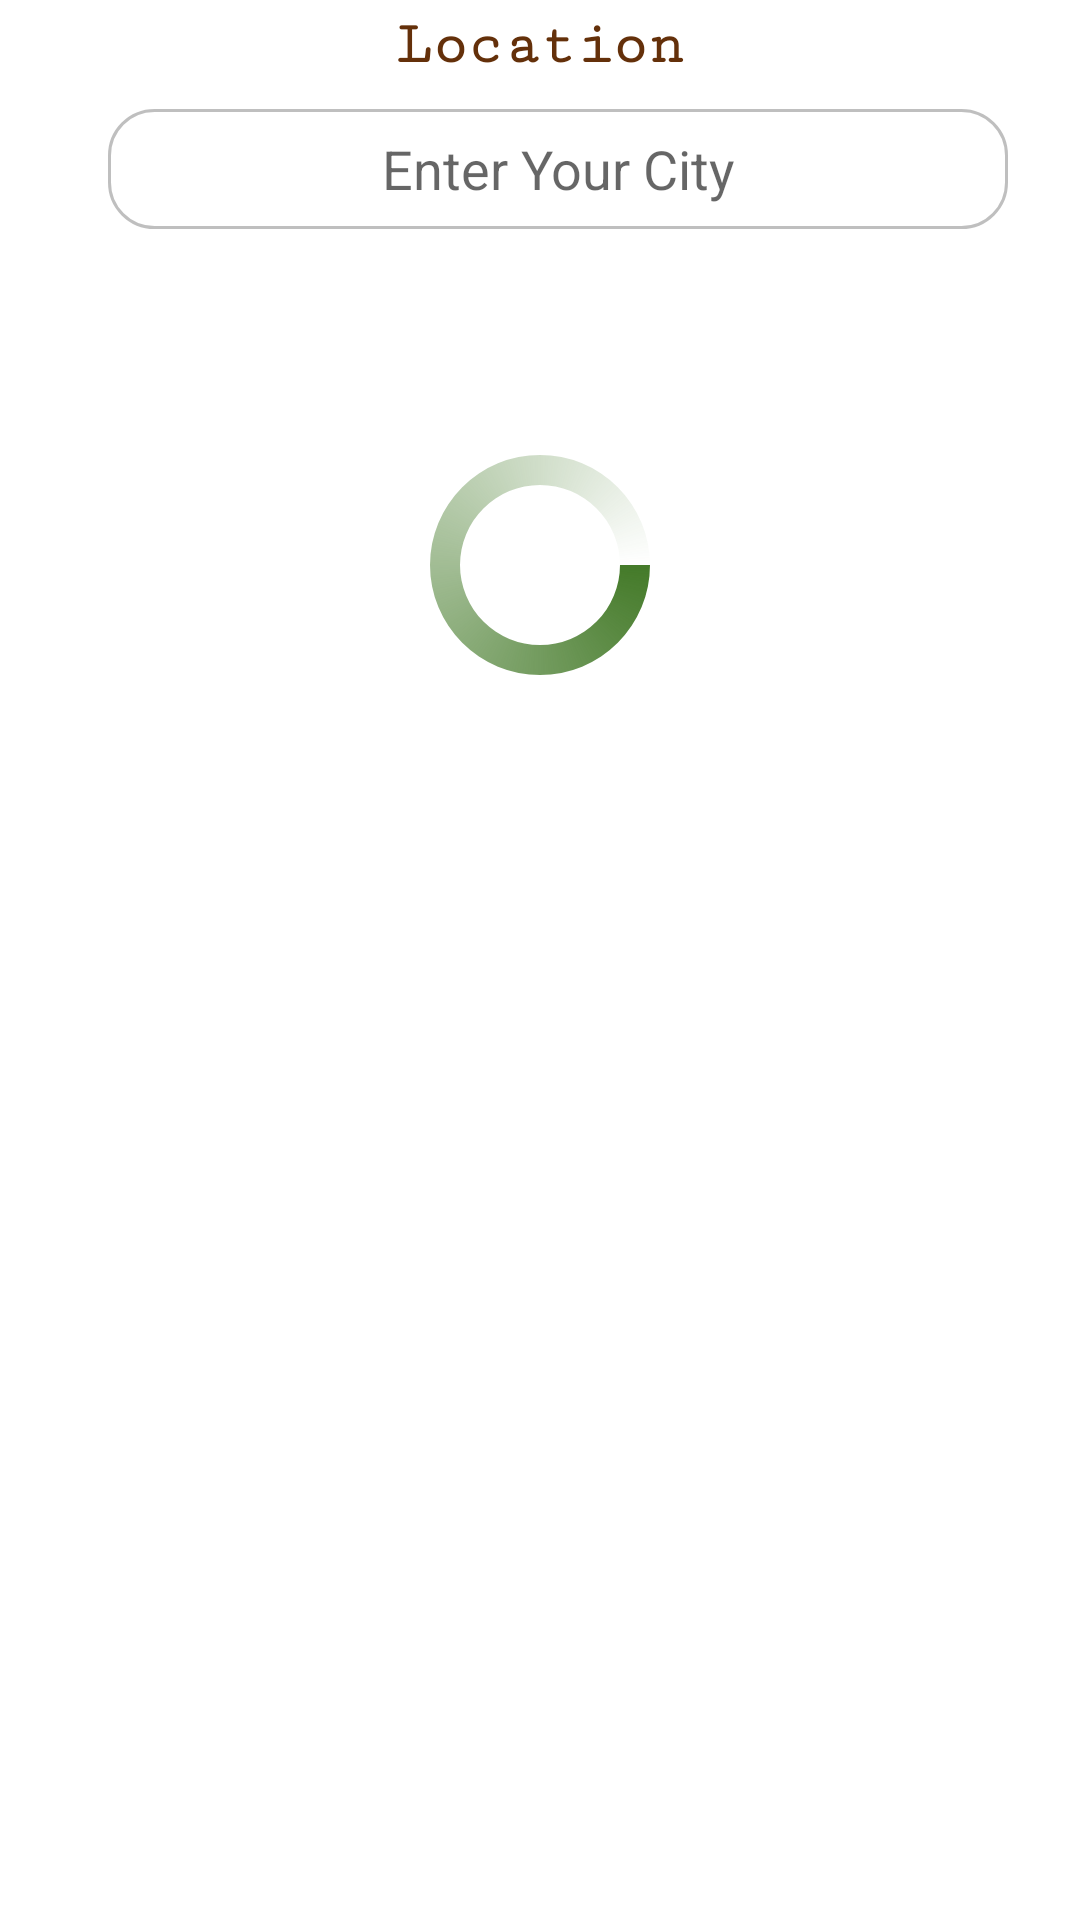

Here is an Android app screen rendered from its layout file. Give the layout XML and the strings, colors and styles it references.
<!-- AndroidManifest.xml: application theme AppTheme -->
<!-- res/layout/activity_main.xml -->
<?xml version="1.0" encoding="utf-8"?>
<LinearLayout xmlns:android="http://schemas.android.com/apk/res/android"
    xmlns:app="http://schemas.android.com/apk/res-auto"
    xmlns:tools="http://schemas.android.com/tools"
    android:id="@+id/root_layout"
    android:layout_width="match_parent"
    android:layout_height="match_parent"
    android:orientation="vertical"
    tools:context=".MainActivity">
    <com.google.android.material.appbar.AppBarLayout
        android:id="@+id/app_bar_layout"
        android:layout_width="match_parent"
        android:layout_height="wrap_content"
        android:background="@android:color/transparent"
        android:padding="4dp"
        app:elevation="0dp">
        <LinearLayout
            android:layout_width="match_parent"
            android:layout_height="wrap_content"
            android:orientation="vertical">
            <TextView
                android:id="@+id/location"
                android:layout_width="wrap_content"
                android:layout_height="wrap_content"
                android:layout_gravity="center"
                android:fontFamily="serif-monospace"
                android:text="@string/location"
                android:textColor="#FA612C05"
                android:textSize="20sp"
                android:textStyle="bold">
            </TextView>
            <LinearLayout
                android:layout_width="match_parent"
                android:layout_height="wrap_content"
                android:layout_marginTop="10dp"
                android:gravity="end"
                android:orientation="horizontal">
                <EditText
                    android:id="@+id/search_text_box"
                    android:layout_width="300dp"
                    android:layout_height="40dp"
                    android:layout_gravity="center"
                    android:background="@drawable/edit_text_background"
                    android:gravity="center"
                    android:hint="@string/enter_your_city"
                    android:maxHeight="50dp"
                    android:padding="5dp"
                    android:inputType="textPersonName">
                </EditText>
                <ImageButton
                    android:id="@+id/search_button"
                    android:contentDescription="@string/search_button"
                    android:layout_width="wrap_content"
                    android:layout_height="wrap_content"
                    android:layout_marginLeft="10dp"
                    android:layout_marginTop="10dp"
                    android:layout_marginRight="10dp"
                    android:background="@drawable/ic_search_black_24dp"
                    android:clickable="true"
                    android:hapticFeedbackEnabled="true">
                </ImageButton>
            </LinearLayout>
        </LinearLayout>
    </com.google.android.material.appbar.AppBarLayout>

    <com.google.android.material.tabs.TabLayout
        android:id="@+id/tablayout"
        android:layout_width="match_parent"
        android:layout_height="wrap_content"
        android:layout_marginStart="5dp"
        android:background="@android:color/transparent"
        app:tabGravity="center"
        app:tabIndicatorColor="#F5503604"
        app:tabMode="scrollable"
        app:tabRippleColor="@color/colorAccent"
        app:tabSelectedTextColor="#F5503604"
        app:tabTextColor="@color/sunnyskyBorder1Background">
    </com.google.android.material.tabs.TabLayout>
    <RelativeLayout
        android:layout_width="match_parent"
        android:layout_height="match_parent"
        android:layout_gravity="center"
        android:clipChildren="false">
        <ProgressBar
            android:id="@+id/progress_circular"
            android:layout_width="80dp"
            android:layout_height="80dp"
            android:layout_alignParentStart="true"
            android:layout_alignParentEnd="true"
            android:layout_gravity="center"
            android:layout_marginStart="100dp"
            android:layout_marginTop="20dp"
            android:layout_marginEnd="100dp"
            android:forceHasOverlappingRendering="true"
            android:indeterminateDrawable="@drawable/progress_bar">
        </ProgressBar>
        <androidx.viewpager.widget.ViewPager
            android:id="@+id/view_pager"
            android:layout_width="match_parent"
            android:layout_height="match_parent">
        </androidx.viewpager.widget.ViewPager>
    </RelativeLayout>
</LinearLayout>
<!-- resources referenced by this layout -->
<resources>
  <color name="colorAccent">#03DAC5</color>
  <color name="sunnyskyBorder1Background">#60000000</color>
  <!-- drawable edit_text_background (drawable) -->
  <?xml version="1.0" encoding="utf-8"?>
  <shape xmlns:android="http://schemas.android.com/apk/res/android" android:shape="rectangle" >
      <solid android:color="@android:color/transparent" />
      <stroke android:width="1dip" android:color="@color/ClearskyBorderBackground"/>
      <corners
          android:bottomRightRadius="15dp"
          android:bottomLeftRadius="15dp"
          android:topLeftRadius="15dp"
          android:topRightRadius="15dp"/>
  </shape>
  <!-- drawable progress_bar (drawable) -->
  <?xml version="1.0" encoding="utf-8"?>
  <rotate xmlns:android="http://schemas.android.com/apk/res/android"
      android:pivotX="50%"
      android:pivotY="50%"
      android:fromDegrees="0"
      android:toDegrees="1080">
  
      <shape
          android:shape="ring"
          android:innerRadiusRatio="3"
          android:thicknessRatio="8"
          android:useLevel="false">
  
          <size
              android:width="76dip"
              android:height="76dip" />
  
          <gradient
              android:type="sweep"
              android:useLevel="false"
              android:startColor="#447a29"
              android:endColor="#00ffffff"
              android:angle="0"/>
  
      </shape>
  
  </rotate>
  <string name="enter_your_city">Enter Your City</string>
  <string name="location">Location</string>
  <string name="search_button">search_button</string>
  <style name="AppTheme" parent="Theme.MaterialComponents.Light.NoActionBar">
          
          <item name="colorPrimary">@color/colorPrimary</item>
          <item name="colorPrimaryDark">@color/colorPrimaryDark</item>
          <item name="colorAccent">@color/colorAccent</item>
      </style>
  <color name="ClearskyBorderBackground">#40000000</color>
  <color name="colorPrimary">#6200EE</color>
  <color name="colorPrimaryDark">#3700B3</color>
</resources>
